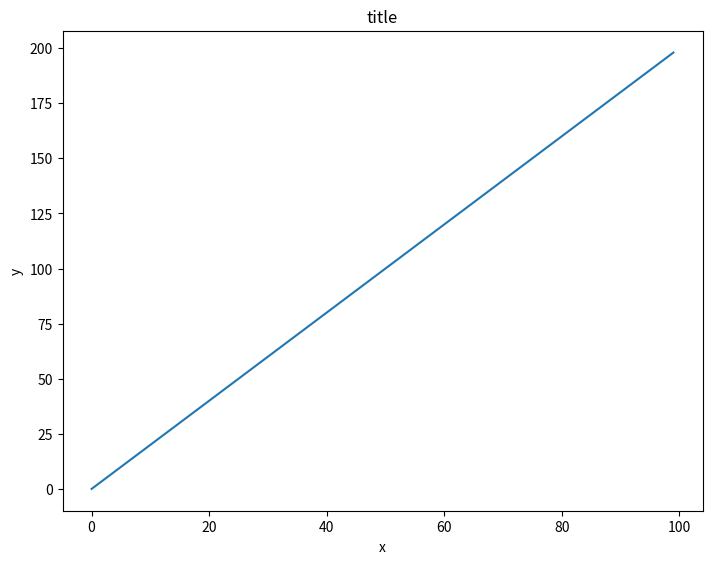

Here is the Python script that generated this plot:
import matplotlib.pyplot as plt
import numpy as np


fig = plt.figure()
ax = fig.add_axes([0,0,1,1])
x = np.arange(0,100)
#y = np.arange(0,200)
ax.plot(x,x*2)
plt.xlabel("x")
plt.ylabel("y")
plt.title("title")
plt.show()

